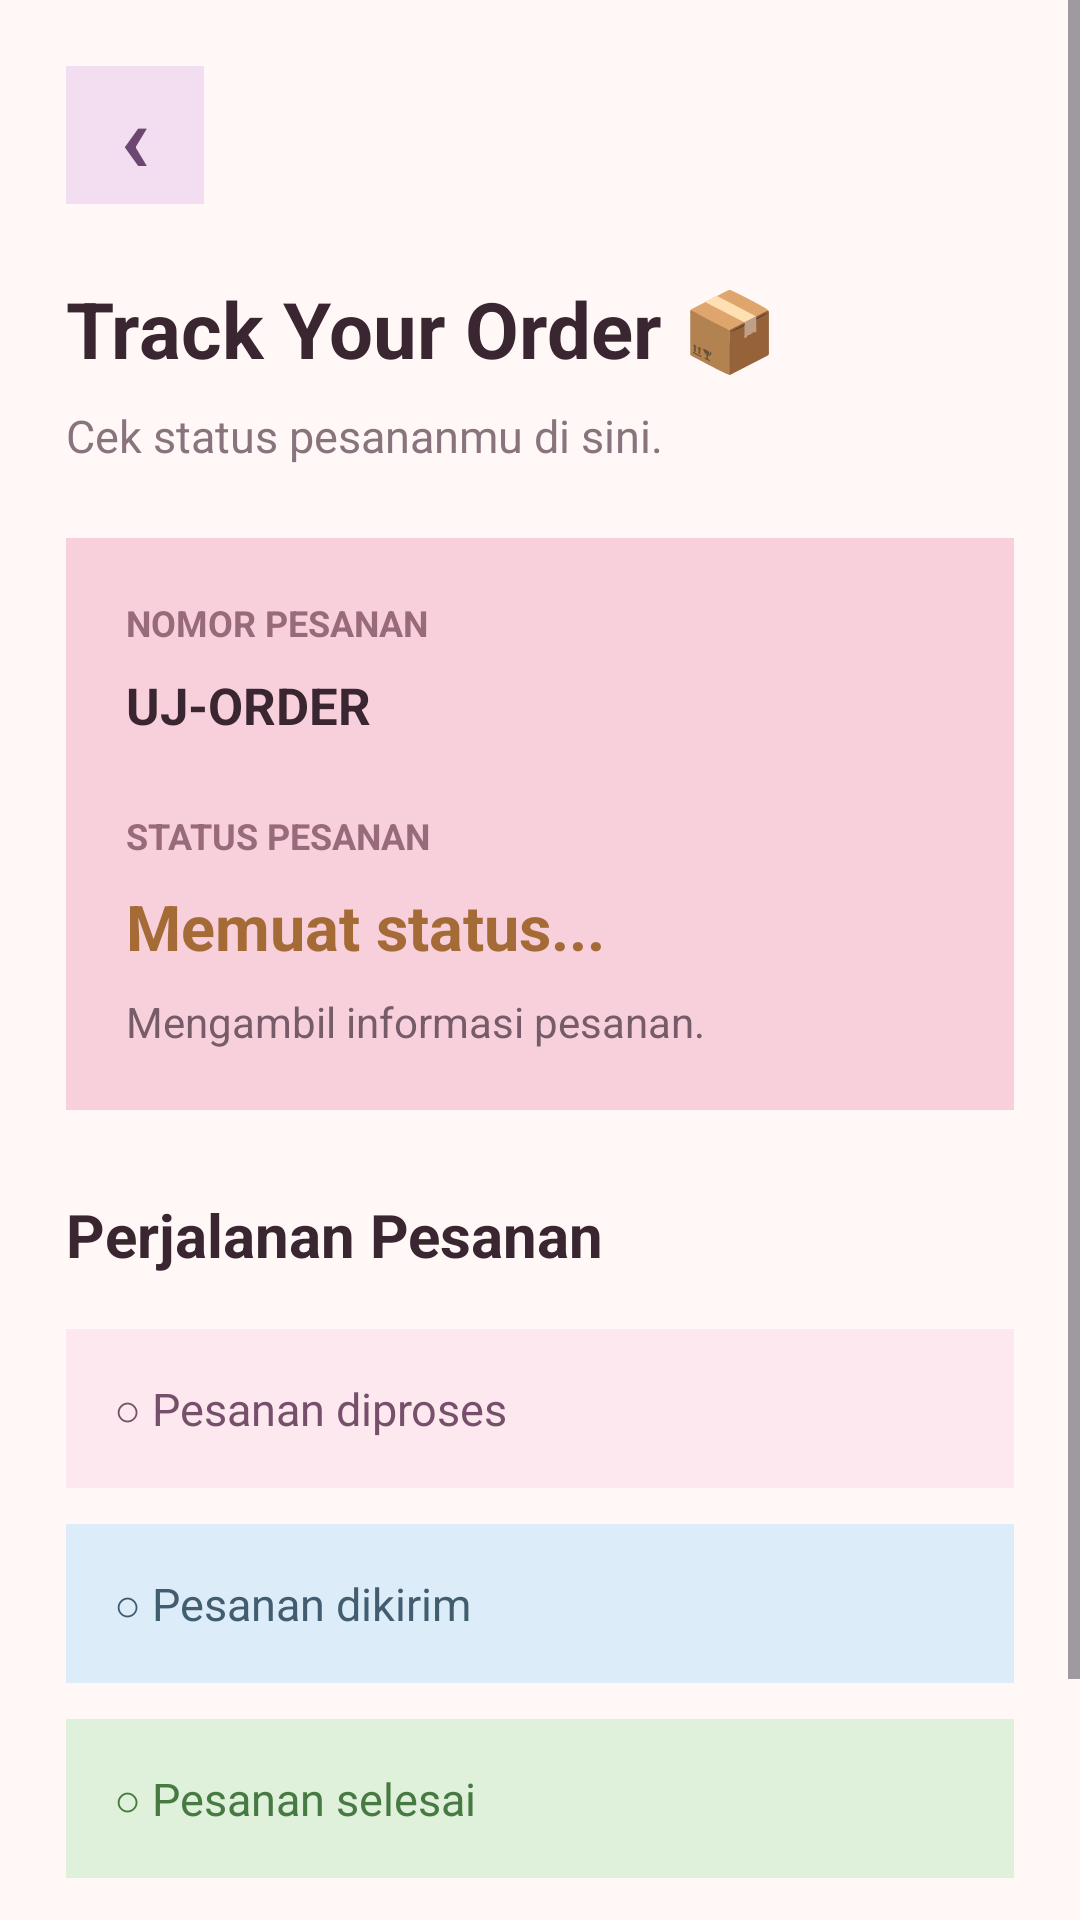

Reconstruct the res/layout file that produces this screen, plus the resources it refers to.
<!-- AndroidManifest.xml: application theme Theme.UJERA -->
<!-- res/layout/activity_order_tracking.xml -->
<?xml version="1.0" encoding="utf-8"?>
<ScrollView xmlns:android="http://schemas.android.com/apk/res/android"
    android:layout_width="match_parent"
    android:layout_height="match_parent"
    android:background="#FFF8F7"
    android:fillViewport="true">

    <LinearLayout
        android:layout_width="match_parent"
        android:layout_height="wrap_content"
        android:orientation="vertical"
        android:padding="22dp">

        <TextView
            android:id="@+id/tvBack"
            android:layout_width="46dp"
            android:layout_height="46dp"
            android:background="#F3DDF0"
            android:gravity="center"
            android:text="‹"
            android:textColor="#6B4772"
            android:textSize="32sp"
            android:textStyle="bold" />

        <TextView
            android:layout_width="match_parent"
            android:layout_height="wrap_content"
            android:layout_marginTop="24dp"
            android:text="Track Your Order 📦"
            android:textColor="#392631"
            android:textSize="26sp"
            android:textStyle="bold" />

        <TextView
            android:layout_width="match_parent"
            android:layout_height="wrap_content"
            android:layout_marginTop="8dp"
            android:text="Cek status pesananmu di sini."
            android:textColor="#89747E"
            android:textSize="15sp" />

        <LinearLayout
            android:layout_width="match_parent"
            android:layout_height="wrap_content"
            android:layout_marginTop="24dp"
            android:background="#F8D0DC"
            android:orientation="vertical"
            android:padding="20dp">

            <TextView
                android:layout_width="match_parent"
                android:layout_height="wrap_content"
                android:text="NOMOR PESANAN"
                android:textColor="#986A7A"
                android:textSize="12sp"
                android:textStyle="bold" />

            <TextView
                android:id="@+id/tvOrderNumber"
                android:layout_width="match_parent"
                android:layout_height="wrap_content"
                android:layout_marginTop="8dp"
                android:text="UJ-ORDER"
                android:textColor="#392631"
                android:textSize="17sp"
                android:textStyle="bold" />

            <TextView
                android:layout_width="match_parent"
                android:layout_height="wrap_content"
                android:layout_marginTop="24dp"
                android:text="STATUS PESANAN"
                android:textColor="#986A7A"
                android:textSize="12sp"
                android:textStyle="bold" />

            <TextView
                android:id="@+id/tvTrackingStatus"
                android:layout_width="match_parent"
                android:layout_height="wrap_content"
                android:layout_marginTop="8dp"
                android:text="Memuat status..."
                android:textColor="#A56B36"
                android:textSize="21sp"
                android:textStyle="bold" />

            <TextView
                android:id="@+id/tvTrackingMessage"
                android:layout_width="match_parent"
                android:layout_height="wrap_content"
                android:layout_marginTop="8dp"
                android:text="Mengambil informasi pesanan."
                android:textColor="#765C68"
                android:textSize="14sp" />

        </LinearLayout>

        <TextView
            android:layout_width="match_parent"
            android:layout_height="wrap_content"
            android:layout_marginTop="28dp"
            android:text="Perjalanan Pesanan"
            android:textColor="#392631"
            android:textSize="20sp"
            android:textStyle="bold" />

        <TextView
            android:id="@+id/tvStepProcessing"
            android:layout_width="match_parent"
            android:layout_height="wrap_content"
            android:layout_marginTop="18dp"
            android:background="#FCE8EE"
            android:padding="16dp"
            android:text="○ Pesanan diproses"
            android:textColor="#76506B"
            android:textSize="15sp" />

        <TextView
            android:id="@+id/tvStepShipped"
            android:layout_width="match_parent"
            android:layout_height="wrap_content"
            android:layout_marginTop="12dp"
            android:background="#DCECF9"
            android:padding="16dp"
            android:text="○ Pesanan dikirim"
            android:textColor="#425D70"
            android:textSize="15sp" />

        <TextView
            android:id="@+id/tvStepDelivered"
            android:layout_width="match_parent"
            android:layout_height="wrap_content"
            android:layout_marginTop="12dp"
            android:background="#DFF0DB"
            android:padding="16dp"
            android:text="○ Pesanan selesai"
            android:textColor="#477A43"
            android:textSize="15sp" />

        <Button
            android:id="@+id/btnBackHome"
            android:layout_width="match_parent"
            android:layout_height="56dp"
            android:layout_marginTop="28dp"
            android:backgroundTint="#D982A0"
            android:text="Kembali ke Home"
            android:textAllCaps="false"
            android:textColor="#FFFFFF"
            android:textSize="16sp"
            android:textStyle="bold" />

    </LinearLayout>
</ScrollView>
<!-- resources referenced by this layout -->
<resources>
  <style name="Theme.UJERA" parent="Base.Theme.UJERA" />
  <style name="Base.Theme.UJERA" parent="Theme.Material3.DayNight.NoActionBar">
          
          
      </style>
</resources>
